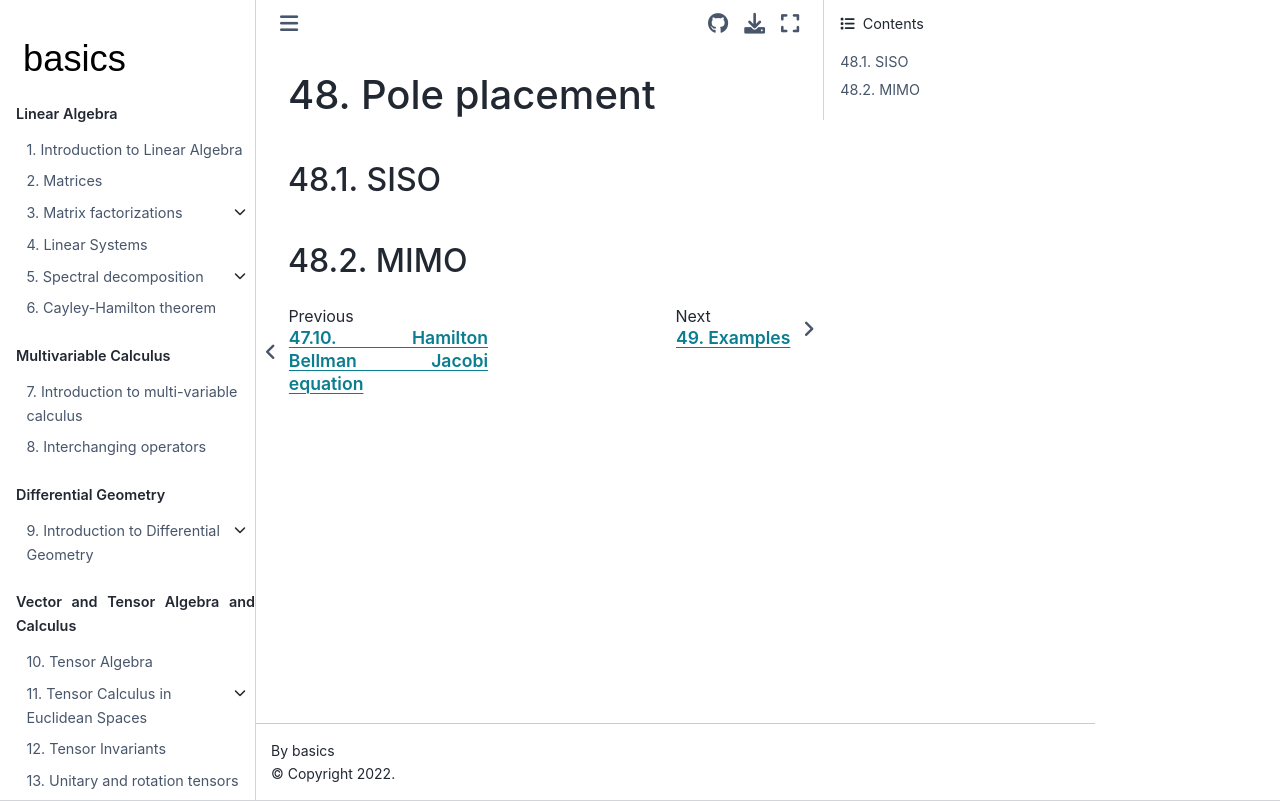

repository: Basics2022/bbooks-math-miscellanea · page: ch/control/pole-placement.html · generator: jekyll

(control:pole-placement)=
# Pole placement

(control:pole-placement:siso)=
## SISO

(control:pole-placement:mimo)=
## MIMO
